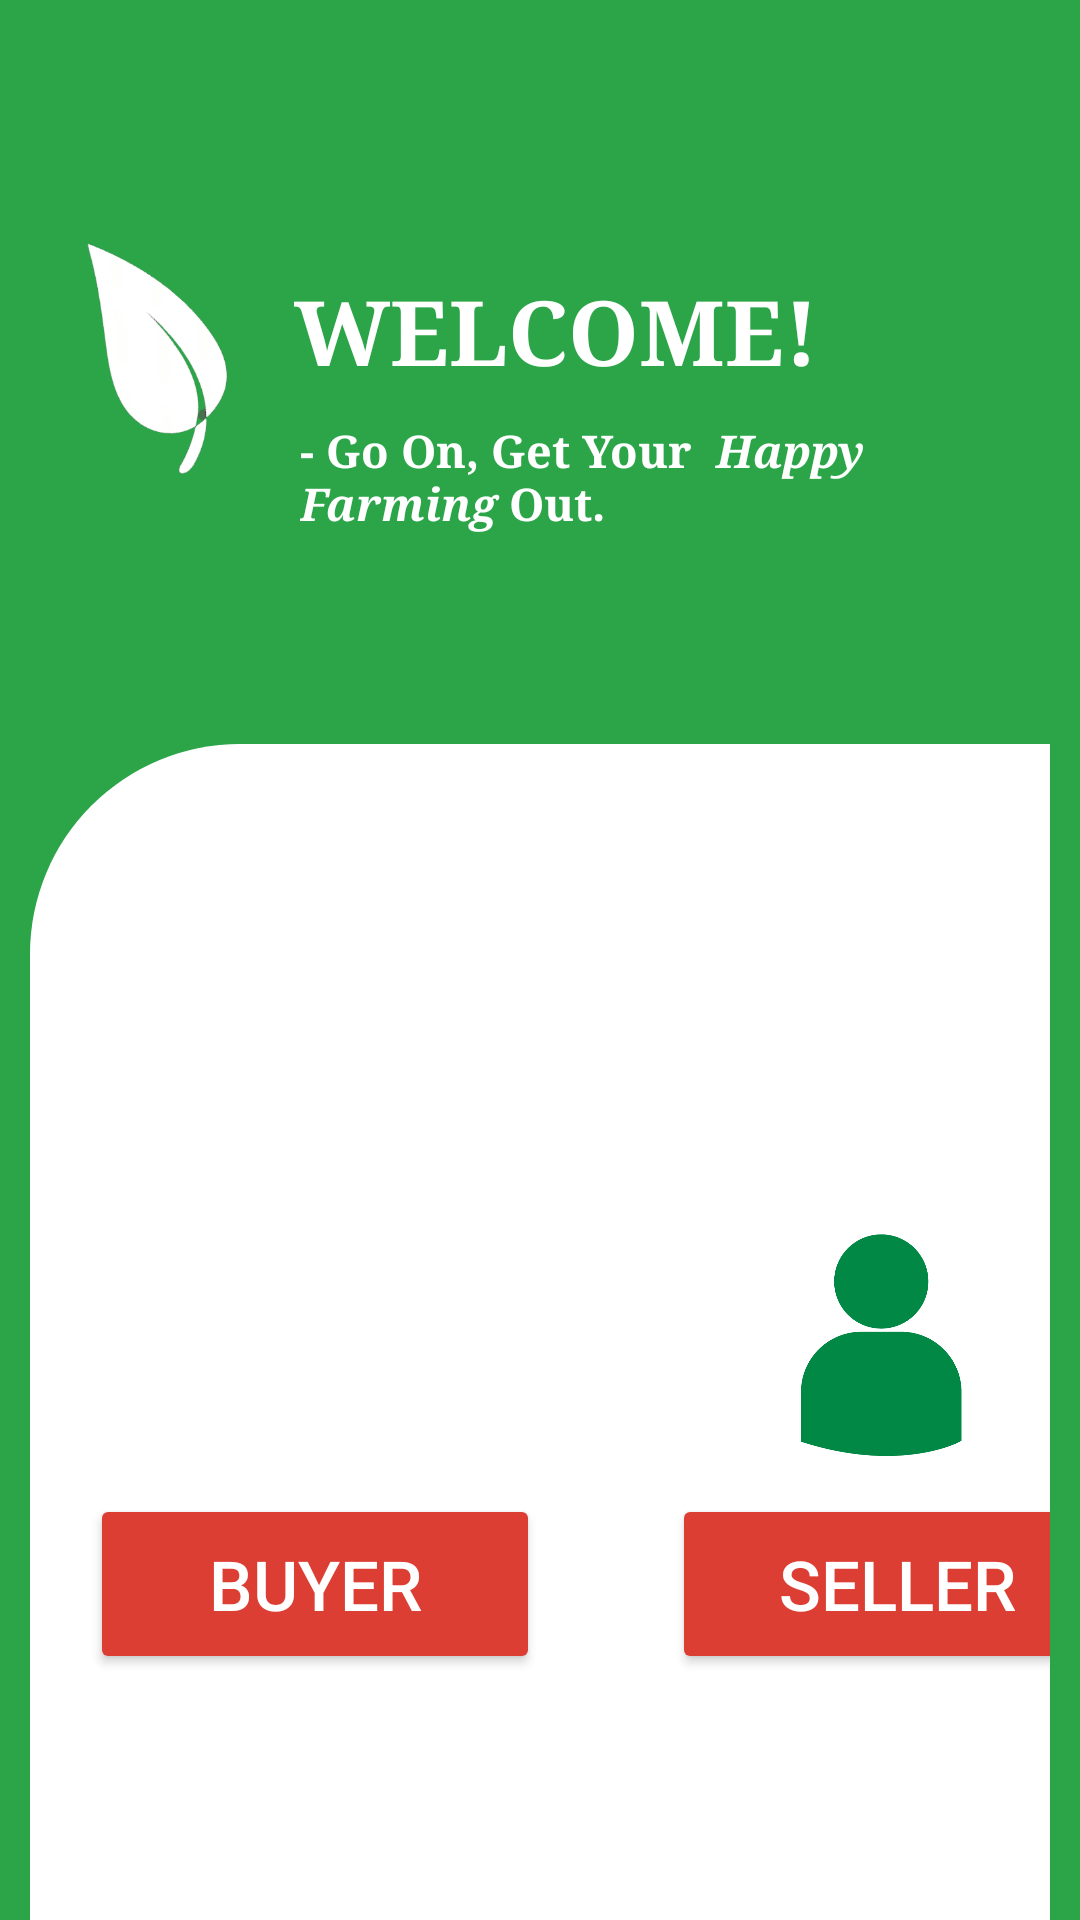

This screen was rendered from an Android layout file. Write that file and the resources it references.
<!-- AndroidManifest.xml: application theme Theme.KISSANBANDHU -->
<!-- res/layout/activity_homepage.xml -->
<?xml version="1.0" encoding="utf-8"?>
<LinearLayout xmlns:android="http://schemas.android.com/apk/res/android"
    xmlns:app="http://schemas.android.com/apk/res-auto"
    xmlns:tools="http://schemas.android.com/tools"
    android:layout_width="match_parent"
    android:layout_height="match_parent"
    tools:context=".homepage"
    android:background="#2BA548"
    android:orientation="vertical">

    <RelativeLayout
        android:layout_width="match_parent"
        android:layout_height="wrap_content"
        android:orientation="vertical"
        android:layout_gravity="center_horizontal"
        android:background="#2BA548"
        android:padding="20dp">

        <ImageView
            android:id="@+id/imageView6"
            android:layout_width="68dp"
            android:layout_height="100dp"
            android:layout_marginTop="50dp"
            app:srcCompat="@drawable/newleaf2" />

        <TextView
        android:id="@+id/textView2"
        android:layout_width="match_parent"
        android:layout_height="wrap_content"
        android:text="WELCOME!"
        android:textStyle="bold"
        android:textSize="30dp"
        android:layout_marginTop="70dp"
        android:layout_marginLeft="10dp"
        android:layout_toRightOf="@+id/imageView6"
        android:fontFamily="serif"
        android:textColor="@color/white"/>

        <TextView
            android:layout_width="match_parent"
            android:layout_height="wrap_content"
            android:text="@string/tagline"
            android:textColor="@color/white"
            android:fontFamily="serif"
            android:textSize="15dp"
            android:textStyle="bold"
            android:layout_marginLeft="80dp"
            android:layout_marginTop="120dp">
        </TextView>

    </RelativeLayout>


        <GridLayout
            xmlns:android="http://schemas.android.com/apk/res/android"
            android:id="@+id/grid_layout"
            android:layout_width="match_parent"
            android:layout_height="match_parent"
            android:layout_marginLeft="10dp"
            android:layout_marginRight="10dp"
            android:layout_marginTop="50dp"
            android:background="@drawable/user_shape"
            android:rowCount="2"
            android:columnCount="2"
            android:useDefaultMargins="true">

            <ImageView
                android:id="@+id/imageView7"
                android:layout_width="100dp"
                android:layout_height="100dp"
                android:layout_marginTop="150dp"
                android:layout_marginLeft="40dp"
                android:layout_row="0"
                android:layout_column="0"
                app:srcCompat="@drawable/buyers" />

    <Button
        android:id="@+id/button3"
        android:layout_width="150dp"
        android:layout_height="60dp"
        android:layout_row="0"
        android:layout_column="0"
        android:layout_marginTop="250dp"
        android:layout_marginLeft="20dp"
        android:text="@string/buyer"
        android:backgroundTint="#DC3E33"
        android:textColor="@color/white"
        android:textSize="23sp" />

            <ImageView
                android:id="@+id/imageView8"
                android:layout_width="100dp"
                android:layout_height="80dp"
                android:layout_marginTop="160dp"
                android:layout_marginLeft="60dp"
                android:layout_row="0"
                android:layout_column="1"
                app:srcCompat="@drawable/seller" />

    <Button
        android:id="@+id/button4"
        android:layout_width="150dp"
        android:layout_height="60dp"
        android:layout_marginTop="250dp"
        android:layout_marginLeft="40dp"
        android:layout_row="0"
        android:layout_column="1"
        android:backgroundTint="#DC3E33"
        android:text="SELLER"
        android:textColor="@color/white"
        android:textSize="23sp" />

        </GridLayout>



</LinearLayout>
<!-- resources referenced by this layout -->
<resources>
  <color name="white">#FFFFFFFF</color>
  <!-- drawable newleaf2: png bitmap (drawable, 23137 bytes) -->
  <!-- drawable seller: png bitmap (drawable, 16469 bytes) -->
  <!-- drawable user_shape (drawable) -->
  <shape xmlns:android="http://schemas.android.com/apk/res/android"
      android:shape="rectangle">
      <corners android:topLeftRadius="70dp"
          android:topRightRadius="0dp" />
      <solid android:color="#FFFFFF" />
  </shape>
  <string name="buyer">BUYER</string>
  <string name="tagline">- Go On, Get Your <i> Happy Farming </i>Out.</string>
  <style name="Theme.KISSANBANDHU" parent="Theme.MaterialComponents.DayNight.DarkActionBar">
          
          <item name="colorPrimary">@color/purple_500</item>
          <item name="colorPrimaryVariant">@color/purple_700</item>
          <item name="colorOnPrimary">@color/white</item>
          
          <item name="colorSecondary">@color/teal_200</item>
          <item name="colorSecondaryVariant">@color/teal_700</item>
          <item name="colorOnSecondary">@color/black</item>
          
          <item name="android:statusBarColor">?attr/colorPrimaryVariant</item>
          
      </style>
  <color name="purple_500">#FF6200EE</color>
  <color name="purple_700">#FF3700B3</color>
  <color name="teal_200">#FF03DAC5</color>
  <color name="teal_700">#FF018786</color>
  <color name="black">#FF000000</color>
</resources>
